Image classification data set "processed" (ayush-sawant-ai/Brain-Tumor-Detection on GitHub). Class labels (4): glioma, meningioma, no tumor, pituitary tumor.

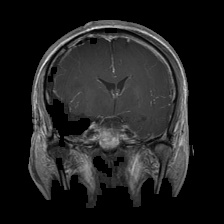
Label: glioma

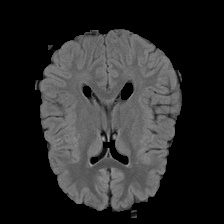
Label: no tumor

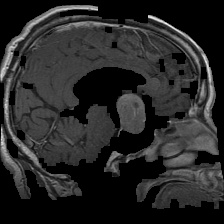
Label: pituitary tumor

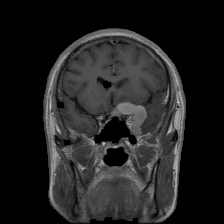
Label: meningioma

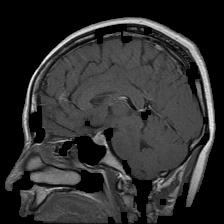
Label: pituitary tumor

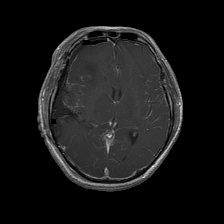
Label: glioma
